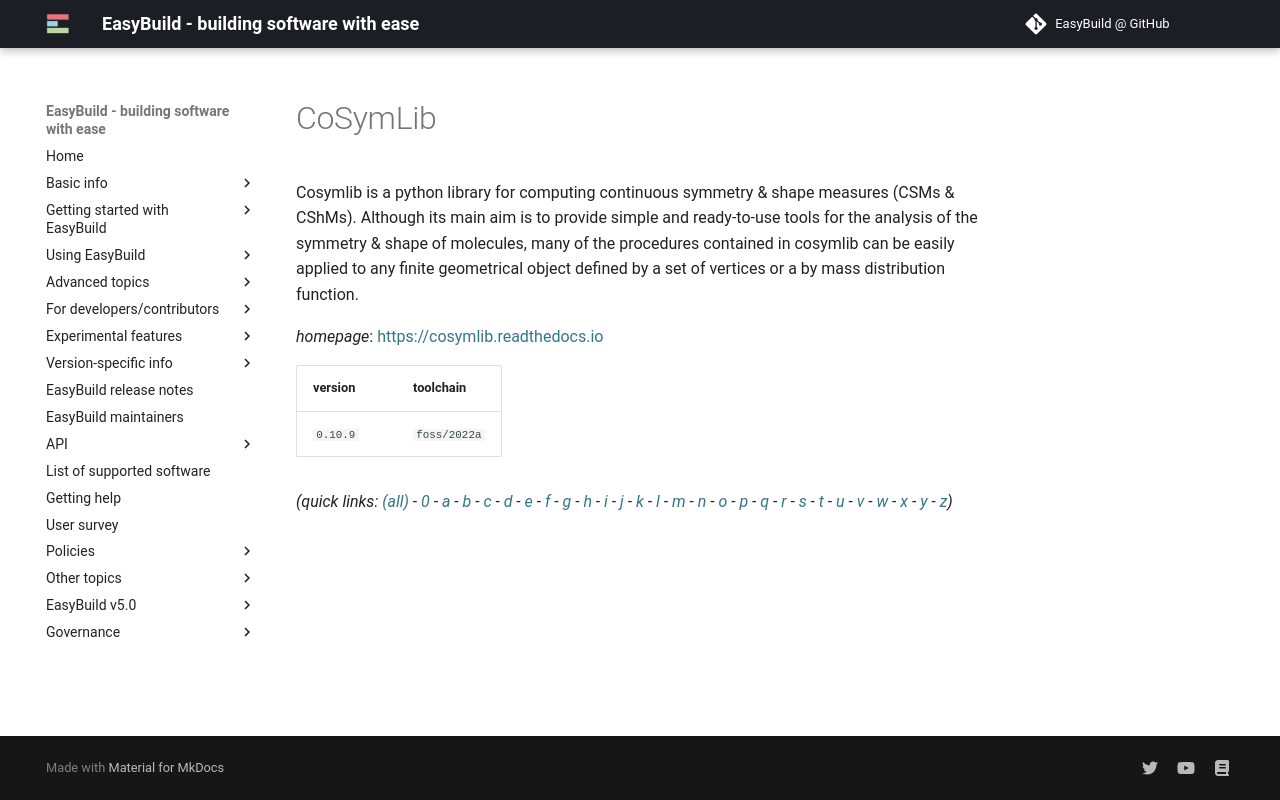

repository: easybuilders/easybuild-docs · page: version-specific/supported-software/c/CoSymLib/index.html · generator: mkdocs

---
search:
  boost: 0.5
---
# CoSymLib

Cosymlib is a python library for computing continuous symmetry & shape measures (CSMs & CShMs). Although its main aim is to provide simple and ready-to-use tools for the analysis of the symmetry & shape of molecules, many of the procedures contained in cosymlib can be easily applied to any finite geometrical object defined by a set of vertices or a by mass distribution function.

*homepage*: <https://cosymlib.readthedocs.io>

version | toolchain
--------|----------
``0.10.9`` | ``foss/2022a``


*(quick links: [(all)](../index.md) - [0](../0/index.md) - [a](../a/index.md) - [b](../b/index.md) - [c](../c/index.md) - [d](../d/index.md) - [e](../e/index.md) - [f](../f/index.md) - [g](../g/index.md) - [h](../h/index.md) - [i](../i/index.md) - [j](../j/index.md) - [k](../k/index.md) - [l](../l/index.md) - [m](../m/index.md) - [n](../n/index.md) - [o](../o/index.md) - [p](../p/index.md) - [q](../q/index.md) - [r](../r/index.md) - [s](../s/index.md) - [t](../t/index.md) - [u](../u/index.md) - [v](../v/index.md) - [w](../w/index.md) - [x](../x/index.md) - [y](../y/index.md) - [z](../z/index.md))*
